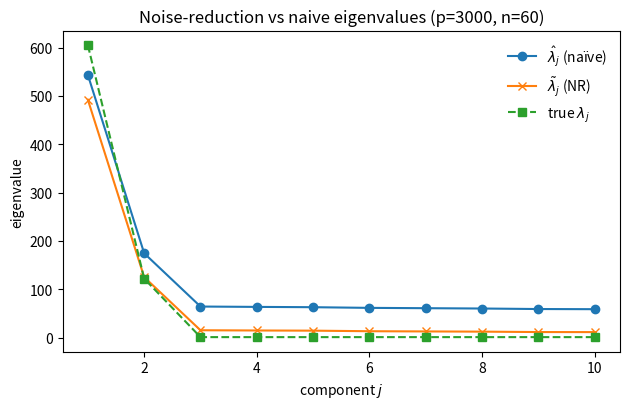

Here is the Python script that generated this plot:
import numpy as np
import matplotlib.pyplot as plt
import os

def dual_cov(X):
    n = X.shape[1]
    return (X.T @ X) / n

def nr_lambda(hat_lams, j):
    n = len(hat_lams)
    bulk_mean = (hat_lams[j+1:].sum())/(n-j) if j < n-1 else 0.0
    return hat_lams[j] - bulk_mean

def run(p=3000, n=60, alphas=(0.8,0.6), kplot=10, seed=0, prefix="figures/sim2_eigs"):
    rng = np.random.default_rng(seed)
    lam = np.ones(p)
    for idx, a in enumerate(alphas):
        lam[idx] = p**a
    Z = rng.standard_normal((p, n))
    X = (np.sqrt(lam)[:, None] * Z)
    SD = dual_cov(X)
    hat_lams = np.linalg.eigvalsh(SD)[::-1]

    # Noise-reduced eigenvalues
    tilde = np.array([nr_lambda(hat_lams, j) for j in range(n-1)] + [0.0])

    # Population mean of non-spiked eigenvalues (noise floor)
    mu = lam[len(alphas):].mean() if len(alphas) < p else 0.0

    # True population eigenvalues (spikes + 1’s)
    true_lams = np.concatenate([lam[:n], np.ones(max(0, n - len(lam)))])

    os.makedirs("figures", exist_ok=True)
    jidx = np.arange(1, kplot+1)

    fig, ax1 = plt.subplots(figsize=(6.4, 4.2))

    # Primary axis: sample and NR eigenvalues
    ax1.plot(jidx, hat_lams[:kplot], "o-", label=r"$\hat\lambda_j$ (naïve)")
    ax1.plot(jidx, tilde[:kplot], "x-", label=r"$\tilde\lambda_j$ (NR)")
    ax1.plot(jidx, true_lams[:kplot], "s--", color="tab:green", label=r"true $\lambda_j$")
    ax1.set_xlabel("component $j$")
    ax1.set_ylabel("eigenvalue")
    ax1.legend(frameon=False, loc="upper right")
    # Title and save
    plt.title(f"Noise-reduction vs naive eigenvalues (p={p}, n={n})")
    fig.tight_layout()
    plt.savefig(prefix+".pdf", bbox_inches="tight")
    plt.close()

if __name__ == "__main__":
    run()
